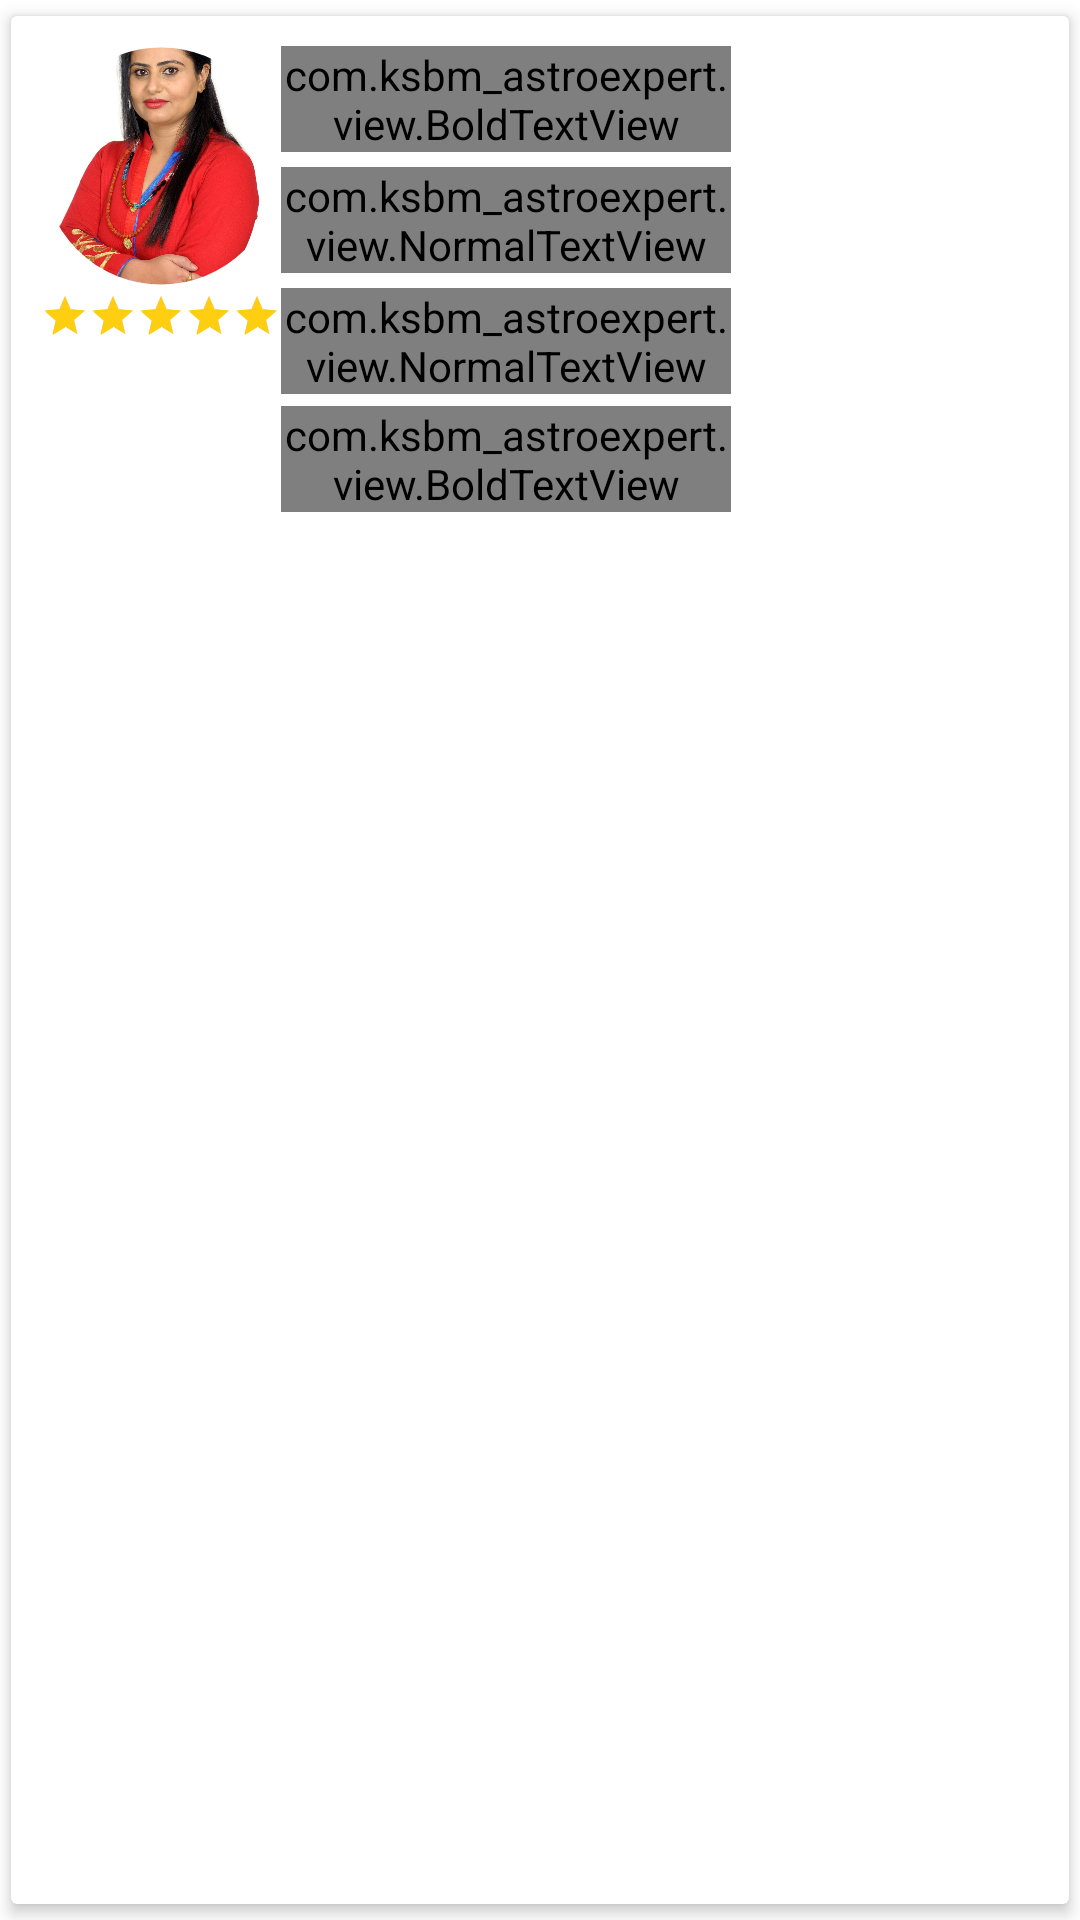

Here is an Android app screen rendered from its layout file. Give the layout XML and the strings, colors and styles it references.
<!-- AndroidManifest.xml: application theme AppTheme -->
<!-- res/layout/astrohorizontal.xml -->
<?xml version="1.0" encoding="utf-8"?>
<androidx.cardview.widget.CardView
    xmlns:android="http://schemas.android.com/apk/res/android"
    xmlns:app="http://schemas.android.com/apk/res-auto"
    xmlns:tools="http://schemas.android.com/tools"
    android:id="@+id/item"
    android:layout_width="match_parent"
    android:layout_height="wrap_content"
    android:layout_margin="2dp"
    app:cardElevation="3dp"
    app:cardUseCompatPadding="true">

    <LinearLayout
        android:layout_width="match_parent"
        android:layout_height="wrap_content"
        android:layout_margin="10dp"
        android:orientation="vertical">
        <LinearLayout
            android:layout_width="match_parent"
            android:layout_height="wrap_content"
            android:orientation="horizontal"
            android:layout_weight="3">
            <LinearLayout
                android:layout_width="wrap_content"
                android:layout_height="match_parent"
                android:orientation="vertical"
                android:weightSum="1">
                <com.google.android.material.imageview.ShapeableImageView
                    android:id="@+id/imgExpert"
                    android:layout_width="80dp"
                    android:layout_height="80dp"
                    android:scaleType="centerCrop"
                    app:layout_constraintEnd_toEndOf="parent"
                    app:layout_constraintStart_toStartOf="parent"
                    app:layout_constraintTop_toTopOf="parent"
                    app:shapeAppearanceOverlay="@style/circleImageViewExpert"
                    app:srcCompat="@drawable/jyotishi"
                    app:strokeColor="@color/white"
                    android:layout_marginTop="@dimen/dimen_10dp"
                    app:strokeWidth="1dp" />
                <androidx.constraintlayout.widget.ConstraintLayout
                    android:id="@+id/flrating"
                    android:layout_width="wrap_content"
                    android:layout_height="wrap_content"
                    android:orientation="horizontal"
                    android:padding="0dp"
                    android:layout_marginTop="@dimen/dimen_10dp"
                    app:layout_constraintEnd_toEndOf="parent"
                    app:layout_constraintStart_toStartOf="parent"
                    app:layout_constraintTop_toBottomOf="@+id/txtExpertName">


                    <LinearLayout
                        android:layout_width="wrap_content"
                        android:layout_height="wrap_content"
                        android:layout_marginTop="2dp"
                        app:layout_constraintBottom_toBottomOf="parent"
                        app:layout_constraintStart_toEndOf="@+id/txtExpertRating"
                        app:layout_constraintTop_toTopOf="parent">

                        <androidx.appcompat.widget.AppCompatRatingBar
                            android:id="@+id/rating"
                            style="@style/Widget.AppCompat.RatingBar.Small"
                            android:layout_width="wrap_content"
                            android:layout_height="wrap_content"
                            android:numStars="5"
                            android:rating="5" />
                    </LinearLayout>


                </androidx.constraintlayout.widget.ConstraintLayout>
            </LinearLayout>

            <LinearLayout
                android:layout_width="150dp"
                android:layout_height="match_parent"
                android:orientation="vertical"
                android:weightSum="1"
                android:layout_margin="@dimen/dimen_10dp">

                <com.ksbm_astroexpert.view.BoldTextView
                    android:id="@+id/txtExpertName"
                    android:layout_width="wrap_content"
                    android:layout_height="wrap_content"
                    android:gravity="center"
                    android:maxLines="1"
                    android:textSize="@dimen/dimen_18dp"
                    app:layout_constraintEnd_toEndOf="parent"
                    app:layout_constraintStart_toStartOf="parent"
                    app:layout_constraintTop_toBottomOf="@+id/imgExpert"
                    tools:text="@string/app_name" />

                <com.ksbm_astroexpert.view.NormalTextView
                    android:id="@+id/txtExpertLang"
                    android:layout_width="wrap_content"
                    android:layout_height="wrap_content"
                    android:layout_marginTop="5dp"
                    android:maxLines="1"
                    android:text="Hindi, English"
                    android:textSize="12sp"
                    app:layout_constraintEnd_toEndOf="parent"
                    app:layout_constraintStart_toStartOf="parent"
                    app:layout_constraintTop_toBottomOf="@+id/flrating" />

                <com.ksbm_astroexpert.view.NormalTextView
                    android:id="@+id/exp"
                    android:layout_width="wrap_content"
                    android:layout_height="wrap_content"
                    android:layout_marginTop="5dp"
                    android:maxLines="1"
                    android:text="0 year"
                    android:textSize="12sp"
                    app:layout_constraintEnd_toEndOf="parent"
                    app:layout_constraintStart_toStartOf="parent"
                    app:layout_constraintTop_toBottomOf="@+id/txtExpertLang" />


                <com.ksbm_astroexpert.view.BoldTextView
                    android:id="@+id/txtRate"
                    android:layout_width="wrap_content"
                    android:layout_height="wrap_content"
                    android:layout_marginTop="4dp"
                    android:maxLines="1"
                    android:textSize="14sp"
                    app:layout_constraintEnd_toEndOf="parent"
                    app:layout_constraintStart_toStartOf="parent"
                    app:layout_constraintTop_toBottomOf="@+id/exp"
                    tools:text="₹26/minute" />
                <ImageView
                    android:id="@+id/status"
                    android:layout_width="50dp"
                    android:layout_height="30dp"
                    android:layout_marginTop="4dp"
                    android:maxLines="1"
                    android:textColor="@color/green"
                    android:visibility="gone"
                    android:src="@drawable/online"
                    app:layout_constraintEnd_toEndOf="parent"
                    app:layout_constraintStart_toStartOf="parent"
                    app:layout_constraintTop_toBottomOf="@+id/txtRate"
                    tools:text="Online" />

            </LinearLayout>
            <LinearLayout
                android:visibility="gone"
                android:layout_width="match_parent"
                android:layout_height="match_parent"
                android:orientation="vertical"
                android:weightSum="1">

                <ImageView
                    android:layout_width="@dimen/dp25"
                    android:layout_height="@dimen/dp25"
                    android:layout_margin="@dimen/dimen_10dp"
                    android:layout_gravity="center"
                    android:src="@drawable/verify"/>

                <TextView
                    android:id="@+id/chatbar"
                    android:text="Chat"
                    android:textColor="@color/green"
                    android:layout_margin="@dimen/dimen_10dp"
                    android:background="@drawable/chatboxdesign"
                    android:layout_width="wrap_content"
                    android:paddingLeft="@dimen/dimen_10dp"
                    android:paddingRight="@dimen/dimen_10dp"
                    android:paddingTop="@dimen/dimen_5dp"
                    android:gravity="center"
                    android:layout_gravity="center"
                    android:paddingBottom="@dimen/dimen_5dp"
                    android:layout_height="wrap_content"
                    android:layout_marginEnd="10dp" />

                <com.ksbm_astroexpert.view.BoldTextView
                    android:id="@+id/chatbaroffline"
                    android:text="waittime"
                    android:visibility="gone"
                    android:textColor="@color/red"
                    android:layout_margin="@dimen/dimen_10dp"
                    android:background="@drawable/chatboxdesign"
                    android:layout_width="wrap_content"
                    android:paddingLeft="@dimen/dimen_10dp"
                    android:paddingRight="@dimen/dimen_10dp"
                    android:paddingTop="@dimen/dimen_5dp"
                    android:paddingBottom="@dimen/dimen_5dp"
                    android:layout_height="wrap_content"
                    android:layout_marginEnd="10dp" />

            </LinearLayout>
        </LinearLayout>
    </LinearLayout>
</androidx.cardview.widget.CardView>
<!-- resources referenced by this layout -->
<resources>
  <color name="green">#33cc33</color>
  <color name="red">#ee534f</color>
  <color name="white">#FFFFFF</color>
  <dimen name="dp25">25dp</dimen>
  <!-- drawable chatboxdesign (drawable-xhdpi) -->
  <?xml version="1.0" encoding="UTF-8"?>
  <shape xmlns:android="http://schemas.android.com/apk/res/android">
      <solid android:color="@color/white"/>
  
      <stroke android:width="1dp"
          android:color="@color/colorPrimary"
          />
  
      <solid android:color="@color/colorPrimary"/>
      <padding android:left="2dp"
          android:top="2dp"
          android:right="2dp"
          android:bottom="2dp"
          />
  
      <corners android:bottomRightRadius="10dp"
          android:bottomLeftRadius="10dp"
          android:topLeftRadius="10dp" android:topRightRadius="10dp"/>
  </shape>
  <!-- drawable jyotishi: jpg bitmap (drawable, 107307 bytes) -->
  <!-- drawable online: png bitmap (drawable, 6715 bytes) -->
  <!-- drawable verify: png bitmap (drawable, 7795 bytes) -->
  <string name="app_name">AstroExperts</string>
  <style name="circleImageViewExpert" parent="">
          <item name="cornerFamily">rounded</item>
          <item name="cornerSize">50%</item>
          <item name="strokeColor">@color/white</item>
          <item name="strokeWidth">1dp</item>
      </style>
  <style name="AppTheme" parent="Theme.MaterialComponents.Light.NoActionBar">
          
          <item name="colorPrimary">@color/colorPrimary</item>
          <item name="colorPrimaryDark">@color/Black</item>
          <item name="colorAccent">@color/colorAccent</item>
          <item name="android:textColor">@color/Black</item>
         
         
      </style>
  <color name="colorPrimary">#fdcc31</color>
  <color name="Black">#000000</color>
  <color name="colorAccent">#FFCE10</color>
</resources>
